Dataset: Fusar-classification (GitHub, lokesh2503/Fusar-classification). Classes: combined ship, dredger, passenger ship, tanker, tug, unspecified ship type.

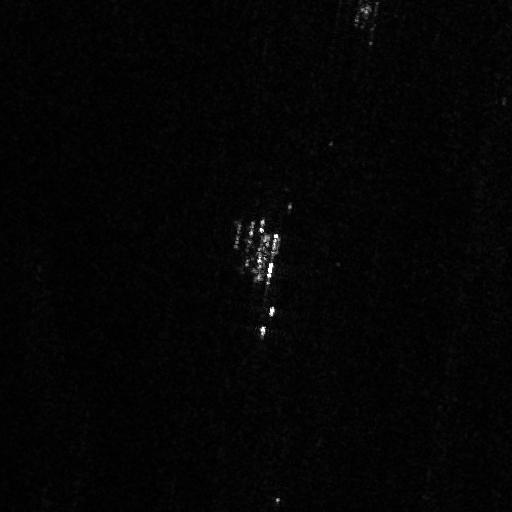
Label: passenger ship

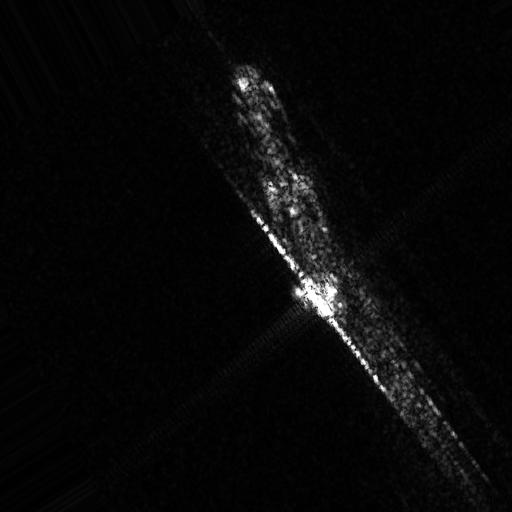
Label: tanker

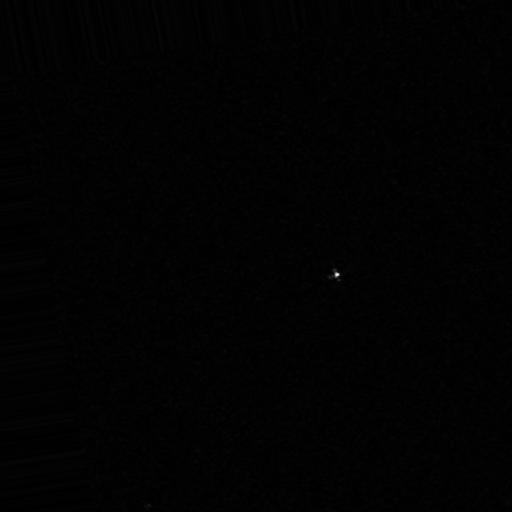
Label: dredger

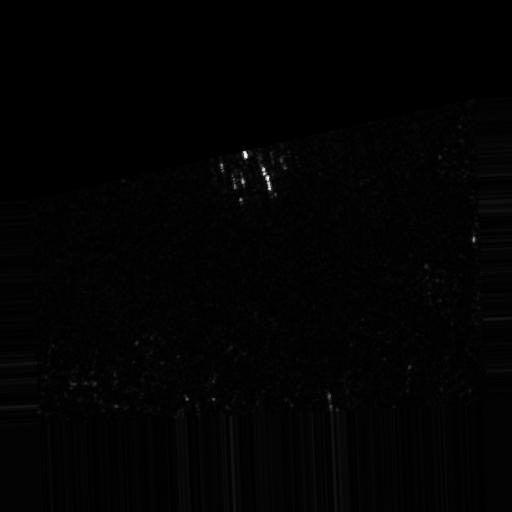
Label: combined ship

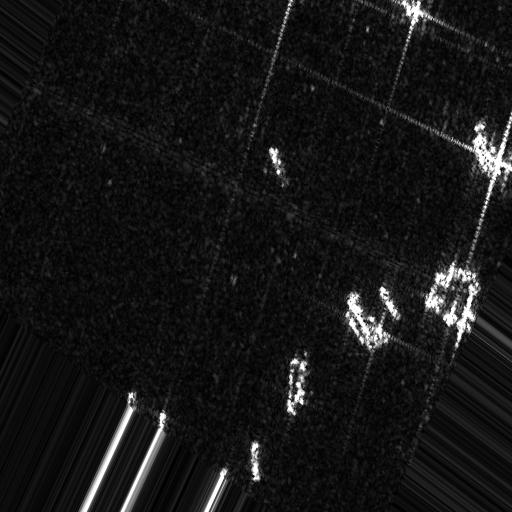
Label: unspecified ship type

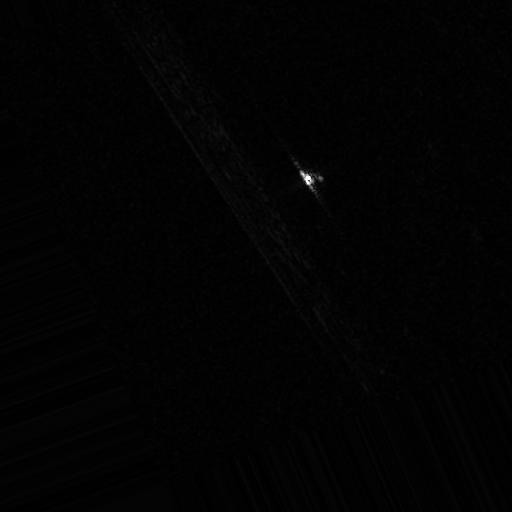
Label: tug
